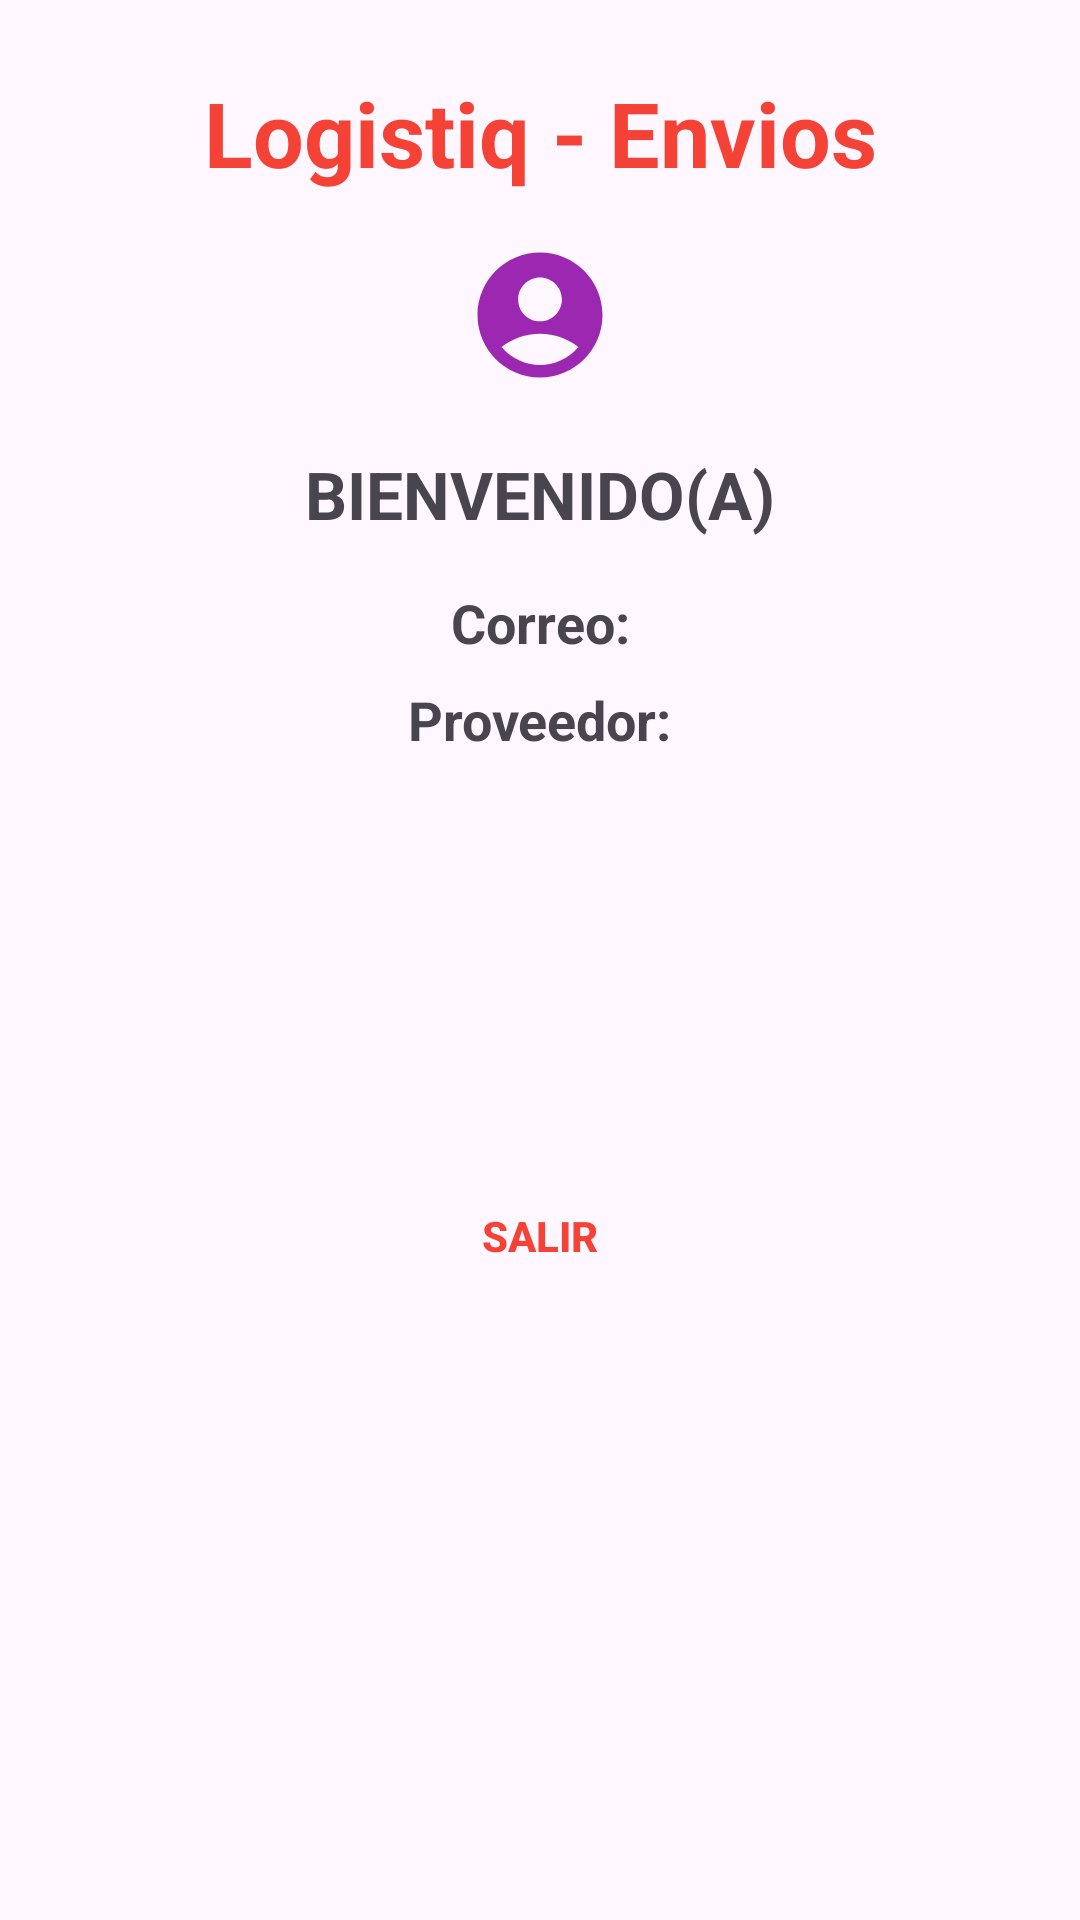

Produce the Android XML layout that renders to this screen, including the resource entries it uses.
<!-- AndroidManifest.xml: application theme Theme.Logistiq -->
<!-- res/layout/fragment_bienvenida.xml -->
<?xml version="1.0" encoding="utf-8"?>
<androidx.constraintlayout.widget.ConstraintLayout
    xmlns:android="http://schemas.android.com/apk/res/android"
    xmlns:app="http://schemas.android.com/apk/res-auto"
    xmlns:tools="http://schemas.android.com/tools"
    android:id="@+id/bienvenida_fragment"
    android:layout_width="match_parent"
    android:layout_height="match_parent"
    tools:context=".fragments.BienvenidaFragment">

    
    <TextView
        android:layout_width="wrap_content"
        android:layout_height="wrap_content"
        android:text="Logistiq - Envios"
        android:textSize="30sp"
        android:textStyle="bold"
        android:textColor="#F44336"
        app:layout_constraintTop_toTopOf="parent"
        app:layout_constraintStart_toStartOf="parent"
        app:layout_constraintEnd_toEndOf="parent"
        android:layout_marginTop="24dp"/>

    
    <ImageView
        android:id="@+id/icon_usuario"
        android:layout_width="50dp"
        android:layout_height="50dp"
        android:src="@drawable/baseline_account_circle_24"
        app:layout_constraintTop_toTopOf="parent"
        app:layout_constraintEnd_toEndOf="parent"
        app:layout_constraintStart_toStartOf="parent"
        android:layout_marginTop="80dp"/>

    
    <TextView
        android:id="@+id/text_bienvenido"
        android:layout_width="wrap_content"
        android:layout_height="wrap_content"
        android:text="BIENVENIDO(A)"
        android:textSize="22sp"
        android:textStyle="bold"
        app:layout_constraintTop_toBottomOf="@id/icon_usuario"
        app:layout_constraintStart_toStartOf="parent"
        app:layout_constraintEnd_toEndOf="parent"
        android:layout_marginTop="20dp"/>

    
    <TextView
        android:id="@+id/correo_usuario"
        android:layout_width="wrap_content"
        android:layout_height="wrap_content"
        android:text="Correo:"
        android:textSize="18sp"
        android:textStyle="bold"
        app:layout_constraintTop_toBottomOf="@id/text_bienvenido"
        app:layout_constraintStart_toStartOf="parent"
        app:layout_constraintEnd_toEndOf="parent"
        android:layout_marginTop="16dp"/>

    
    <TextView
        android:id="@+id/proveedor_servicio"
        android:layout_width="wrap_content"
        android:layout_height="wrap_content"
        android:text="Proveedor:"
        android:textSize="18sp"
        android:textStyle="bold"
        app:layout_constraintTop_toBottomOf="@id/correo_usuario"
        app:layout_constraintStart_toStartOf="parent"
        app:layout_constraintEnd_toEndOf="parent"
        android:layout_marginTop="8dp"/>

    
    <ImageView
        android:id="@+id/icon_confirmacion"
        android:layout_width="100dp"
        android:layout_height="100dp"
        android:alpha="0.5"
        android:src="@drawable/baseline_how_to_reg_24"
        app:layout_constraintTop_toBottomOf="@id/proveedor_servicio"
        app:layout_constraintStart_toStartOf="parent"
        app:layout_constraintEnd_toEndOf="parent"
        android:layout_marginTop="20dp"/>

    
    <Button
        android:id="@+id/boton_salir"
        android:layout_width="wrap_content"
        android:layout_height="wrap_content"
        android:text="Salir"
        android:textSize="14sp"
        android:textStyle="bold"
        android:textColor="#F44336"
        android:background="@android:color/transparent"
        app:layout_constraintTop_toBottomOf="@id/icon_confirmacion"
        app:layout_constraintStart_toStartOf="parent"
        app:layout_constraintEnd_toEndOf="parent"
        android:layout_marginTop="16dp"/>

</androidx.constraintlayout.widget.ConstraintLayout>
<!-- resources referenced by this layout -->
<resources>
  <!-- drawable baseline_account_circle_24 (drawable) -->
  <vector xmlns:android="http://schemas.android.com/apk/res/android"
      android:height="24dp"
      android:tint="#9C27B0"
      android:viewportHeight="24"
      android:viewportWidth="24"
      android:width="24dp">
  
      <path
          android:fillColor="@android:color/white"
          android:pathData="M12,2C6.48,2 2,6.48 2,12s4.48,10 10,10s10,-4.48 10,-10S17.52,2 12,2zM12,6c1.93,0 3.5,1.57 3.5,3.5S13.93,13 12,13s-3.5,-1.57 -3.5,-3.5S10.07,6 12,6zM12,20c-2.03,0 -4.43,-0.82 -6.14,-2.88C7.55,15.8 9.68,15 12,15s4.45,0.8 6.14,2.12C16.43,19.18 14.03,20 12,20z"/>
      
  </vector>
  <style name="Theme.Logistiq" parent="Base.Theme.Logistiq" />
  <style name="Base.Theme.Logistiq" parent="Theme.Material3.DayNight.NoActionBar">
          
          
      </style>
</resources>
